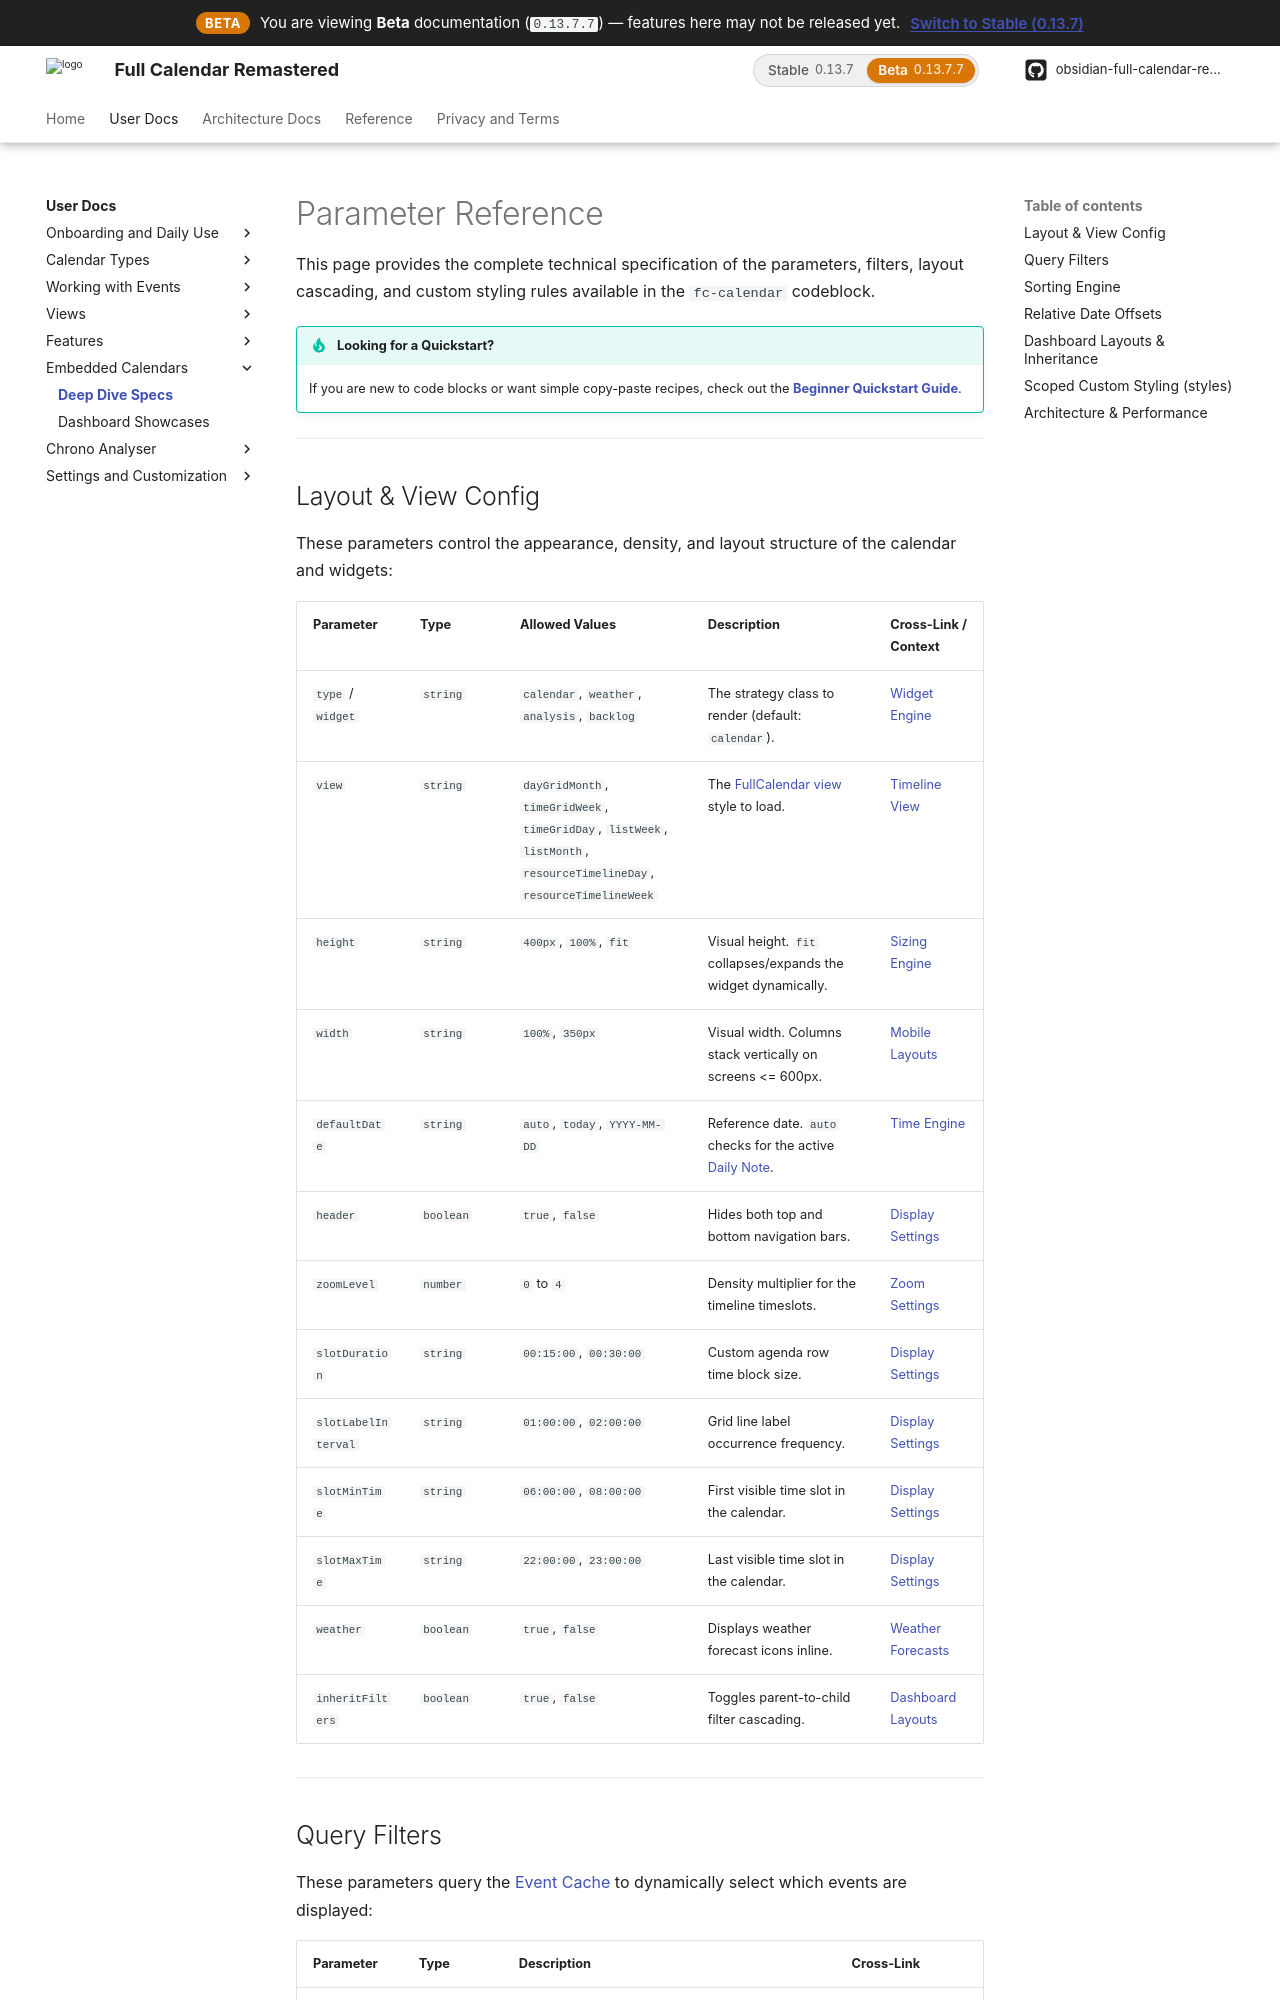

repository: obsidian-full-calendar-remastered/plugin-full-calendar · page: beta/user/embeds/deep_dive/index.html · generator: mkdocs

# Parameter Reference

This page provides the complete technical specification of the parameters, filters, layout cascading, and custom styling rules available in the `fc-calendar` codeblock.

!!! tip "Looking for a Quickstart?"
    If you are new to code blocks or want simple copy-paste recipes, check out the **[Beginner Quickstart Guide](index.md#quickstart-embed-in-3-steps)**.

---

## Layout & View Config

These parameters control the appearance, density, and layout structure of the calendar and widgets:

| Parameter | Type | Allowed Values | Description | Cross-Link / Context |
|---|---|---|---|---|
| `type` / `widget` | `string` | `calendar`, `weather`, `analysis`, `backlog` | The strategy class to render (default: `calendar`). | [Widget Engine](../../architecture/views/embedded_widgets.md) |
| `view` | `string` | `dayGridMonth`, `timeGridWeek`, `timeGridDay`, `listWeek`, `listMonth`, `resourceTimelineDay`, `resourceTimelineWeek` | The [FullCalendar view](../views/index.md) style to load. | [Timeline View](../views/timeline_view.md) |
| `height` | `string` | `400px`, `100%`, `fit` | Visual height. `fit` collapses/expands the widget dynamically. | [Sizing Engine](../../architecture/views/embedded_widgets.md) |
| `width` | `string` | `100%`, `350px` | Visual width. Columns stack vertically on screens <= 600px. | [Mobile Layouts](#architecture-performance) |
| `defaultDate` | `string` | `auto`, `today`, `YYYY-MM-DD` | Reference date. `auto` checks for the active [Daily Note](../calendars/dailynote.md). | [Time Engine](../../architecture/system/interop.md) |
| `header` | `boolean` | `true`, `false` | Hides both top and bottom navigation bars. | [Display Settings](../settings/fc_config.md) |
| `zoomLevel` | `number` | `0` to `4` | Density multiplier for the timeline timeslots. | [Zoom Settings](../settings/fc_config.md) |
| `slotDuration` | `string` | `00:15:00`, `00:30:00` | Custom agenda row time block size. | [Display Settings](../settings/fc_config.md) |
| `slotLabelInterval` | `string` | `01:00:00`, `02:00:00` | Grid line label occurrence frequency. | [Display Settings](../settings/fc_config.md) |
| `slotMinTime` | `string` | `06:00:00`, `08:00:00` | First visible time slot in the calendar. | [Display Settings](../settings/fc_config.md) |
| `slotMaxTime` | `string` | `22:00:00`, `23:00:00` | Last visible time slot in the calendar. | [Display Settings](../settings/fc_config.md) |
| `weather` | `boolean` | `true`, `false` | Displays weather forecast icons inline. | [Weather Forecasts](../features/weather.md) |
| `inheritFilters` | `boolean` | `true`, `false` | Toggles parent-to-child filter cascading. | [Dashboard Layouts](#dashboard-layouts-inheritance) |

---
